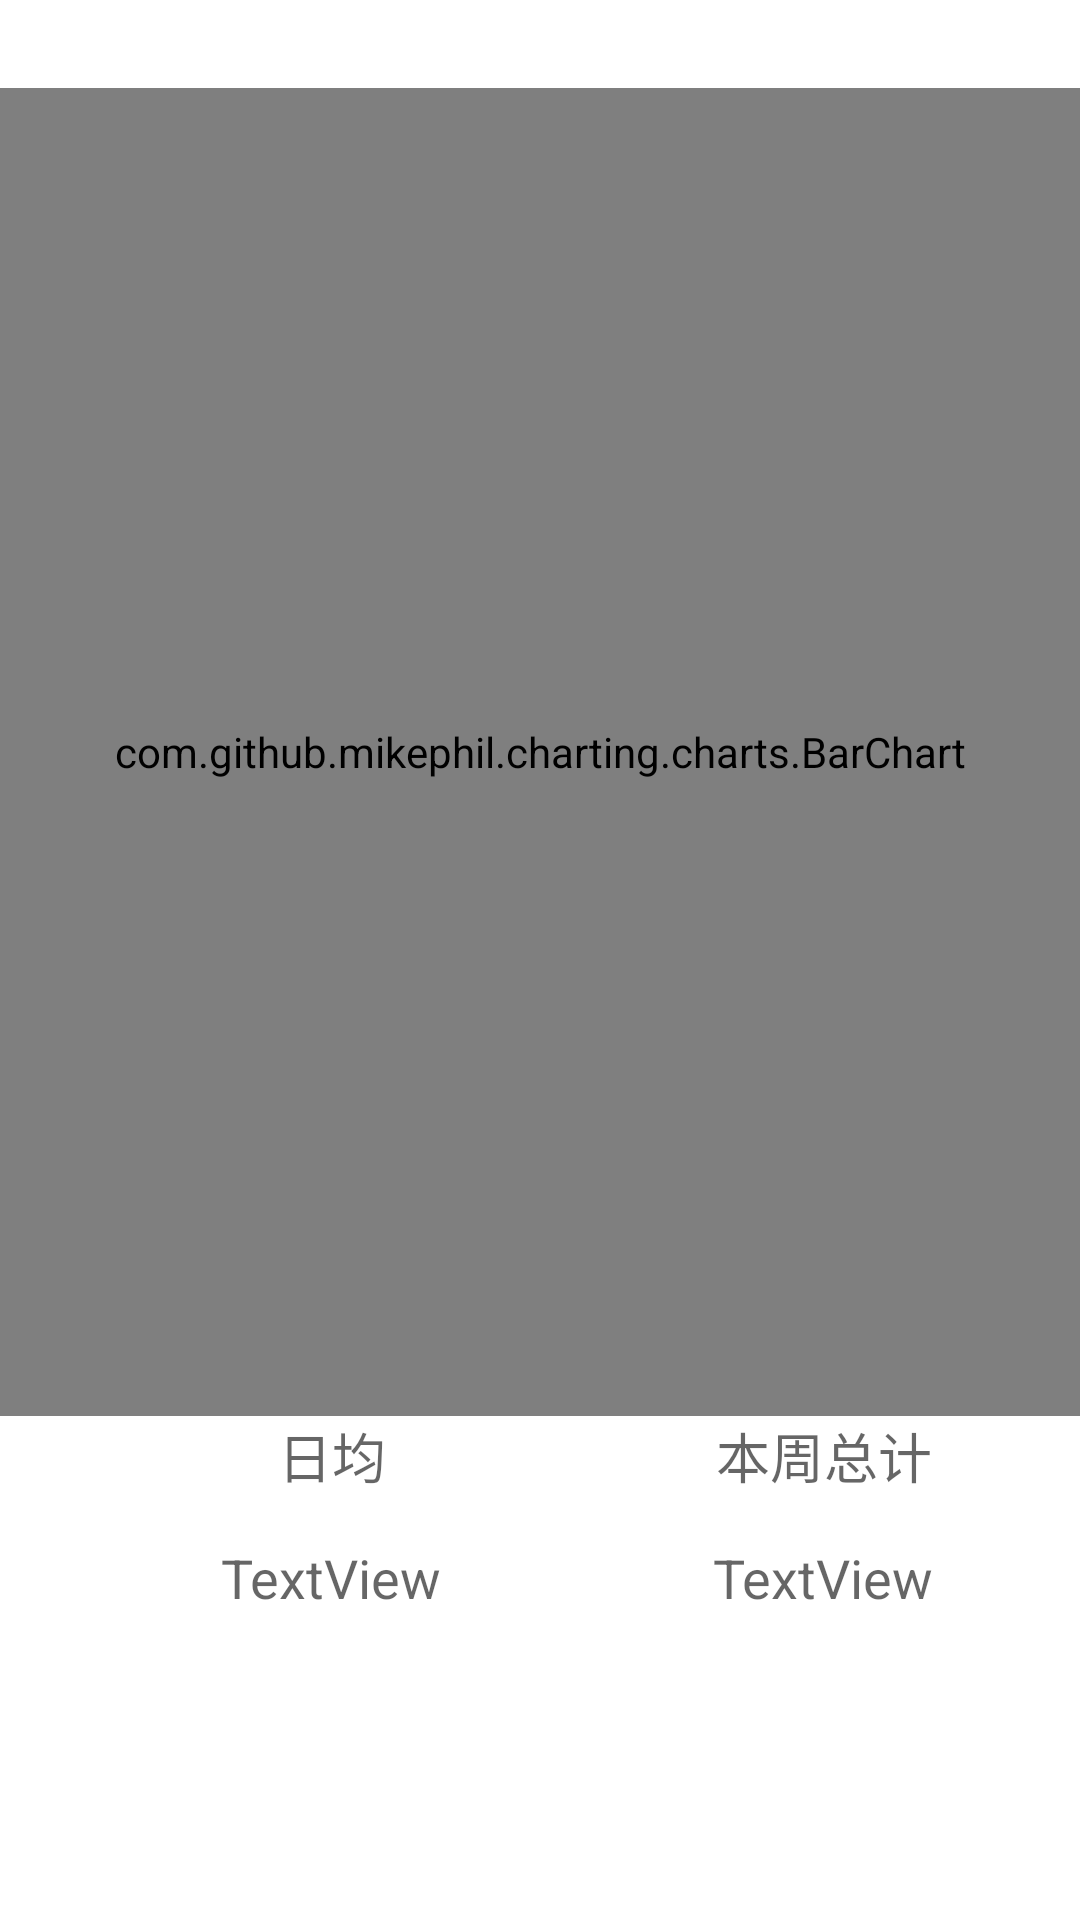

Write the Android layout XML for this screen, with the resource values it uses.
<!-- AndroidManifest.xml: application theme Theme.Finallydevice -->
<!-- res/layout/fragment_screenstatics.xml -->
<?xml version="1.0" encoding="utf-8"?>
<androidx.constraintlayout.widget.ConstraintLayout xmlns:android="http://schemas.android.com/apk/res/android"
    xmlns:app="http://schemas.android.com/apk/res-auto"
    xmlns:tools="http://schemas.android.com/tools"
    android:layout_width="match_parent"
    android:layout_height="match_parent"
    tools:context=".ScreenStatics.ScreenstaticsFragment">

    <androidx.constraintlayout.widget.Guideline
        android:id="@+id/guideline8"
        android:layout_width="wrap_content"
        android:layout_height="wrap_content"
        android:orientation="vertical"
        app:layout_constraintGuide_begin="205dp" />

    <androidx.constraintlayout.widget.Guideline
        android:id="@+id/guideline7"
        android:layout_width="wrap_content"
        android:layout_height="wrap_content"
        android:orientation="horizontal"
        app:layout_constraintGuide_end="168dp" />

    <com.github.mikephil.charting.charts.BarChart
        android:id="@+id/bar"
        android:layout_width="0dp"
        android:layout_height="0dp"
        app:layout_constraintBottom_toTopOf="@+id/guideline7"
        app:layout_constraintEnd_toEndOf="parent"
        app:layout_constraintStart_toStartOf="parent"
        app:layout_constraintTop_toBottomOf="@+id/type_s" />

    <TextView
        android:id="@+id/textView15"
        android:layout_width="wrap_content"
        android:layout_height="0dp"
        android:layout_marginStart="16dp"
        android:text="日均"
        android:textAppearance="@style/TextAppearance.AppCompat.Medium"
        app:layout_constraintEnd_toStartOf="@+id/guideline8"
        app:layout_constraintStart_toStartOf="parent"
        app:layout_constraintTop_toBottomOf="@+id/bar" />

    <TextView
        android:id="@+id/weeksum"
        android:layout_width="wrap_content"
        android:layout_height="wrap_content"
        android:layout_marginEnd="16dp"
        android:text="TextView"
        android:textAppearance="@style/TextAppearance.AppCompat.Medium"
        app:layout_constraintBottom_toBottomOf="parent"
        app:layout_constraintEnd_toEndOf="parent"
        app:layout_constraintStart_toStartOf="@+id/guideline8"
        app:layout_constraintTop_toBottomOf="@+id/weeksum_s"
        app:layout_constraintVertical_bias="0.13" />

    <TextView
        android:id="@+id/dayavg"
        android:layout_width="wrap_content"
        android:layout_height="wrap_content"
        android:layout_marginStart="16dp"
        android:text="TextView"
        android:textAppearance="@style/TextAppearance.AppCompat.Medium"
        app:layout_constraintBottom_toBottomOf="parent"
        app:layout_constraintEnd_toStartOf="@+id/guideline8"
        app:layout_constraintStart_toStartOf="parent"
        app:layout_constraintTop_toBottomOf="@+id/textView15"
        app:layout_constraintVertical_bias="0.13" />

    <TextView
        android:id="@+id/weeksum_s"
        android:layout_width="wrap_content"
        android:layout_height="wrap_content"
        android:layout_marginEnd="16dp"
        android:text="本周总计"
        android:textAppearance="@style/TextAppearance.AppCompat.Medium"
        app:layout_constraintEnd_toEndOf="parent"
        app:layout_constraintStart_toStartOf="@+id/guideline8"
        app:layout_constraintTop_toTopOf="@+id/guideline7" />

    <TextView
        android:id="@+id/type_s"
        android:layout_width="0dp"
        android:layout_height="wrap_content"
        android:textAppearance="@style/TextAppearance.AppCompat.Large"
        app:layout_constraintEnd_toEndOf="parent"
        app:layout_constraintStart_toStartOf="parent"
        app:layout_constraintTop_toTopOf="parent" />

</androidx.constraintlayout.widget.ConstraintLayout>
<!-- resources referenced by this layout -->
<resources>
  <style name="Theme.Finallydevice" parent="Theme.MaterialComponents.DayNight.DarkActionBar">
          
          <item name="colorPrimary">@color/purple_500</item>
          <item name="colorPrimaryVariant">@color/purple_700</item>
          <item name="colorOnPrimary">@color/white</item>
          
          <item name="colorSecondary">@color/teal_200</item>
          <item name="colorSecondaryVariant">@color/teal_700</item>
          <item name="colorOnSecondary">@color/black</item>
          
          <item name="android:statusBarColor" tools:targetApi="l">?attr/colorPrimaryVariant</item>
          
      </style>
  <color name="purple_500">#FF6200EE</color>
  <color name="purple_700">#FF3700B3</color>
  <color name="white">#FFFFFF</color>
  <color name="teal_200">#FF03DAC5</color>
  <color name="teal_700">#FF018786</color>
  <color name="black">#000000</color>
</resources>
